Image classification data set "fissura_dataset_augmented" (Inteli-College/2025-1B-T12-EC06-G01 on GitHub). Class labels (2): fissura retracao, fissura termica.

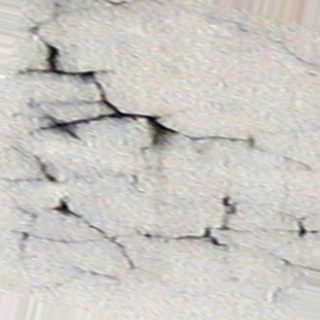
Label: fissura retracao

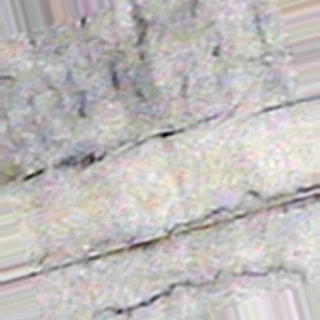
Label: fissura termica

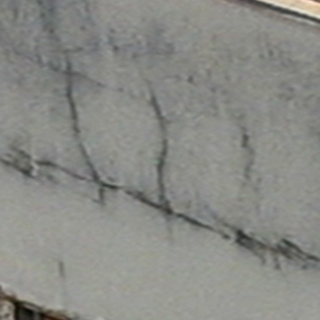
Label: fissura termica

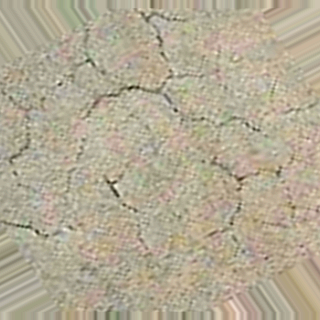
Label: fissura retracao

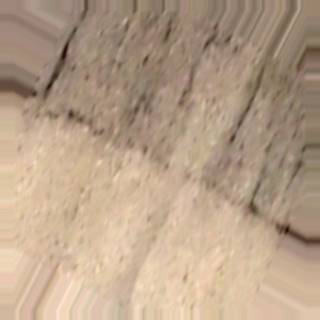
Label: fissura termica

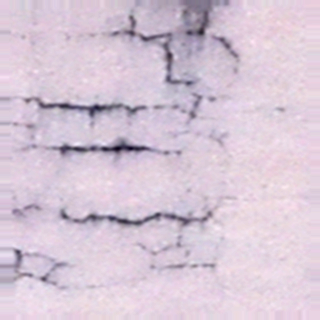
Label: fissura retracao
